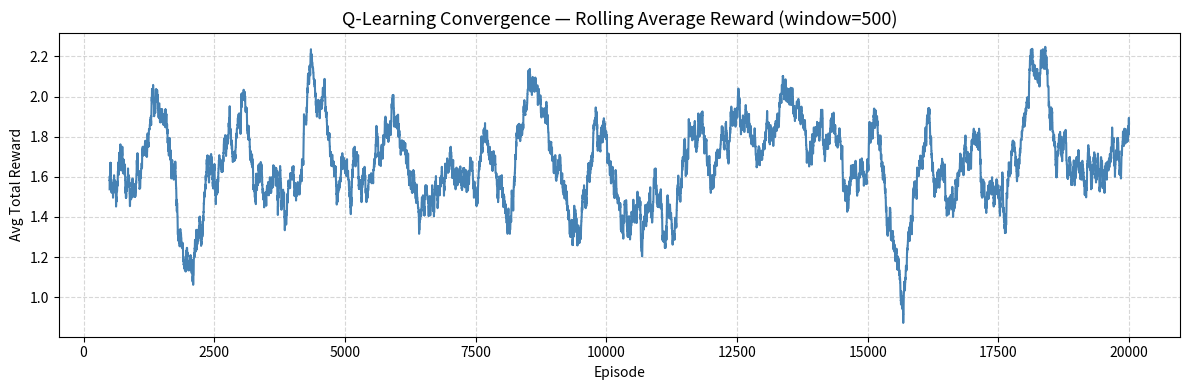
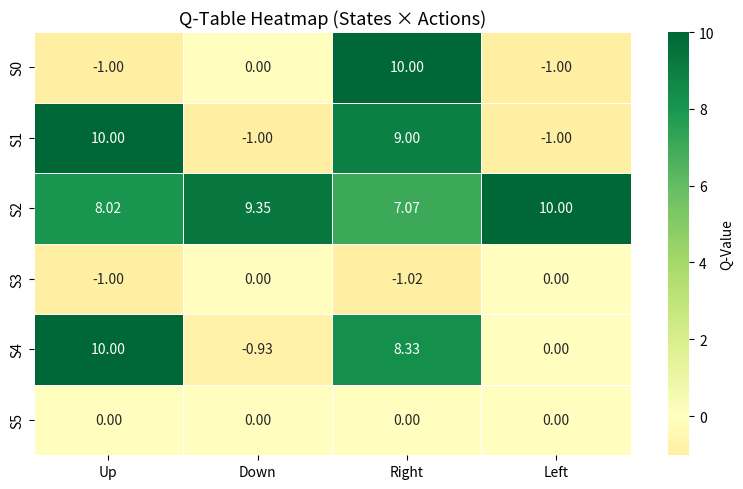

Write the Python code that produced these figures, in order.
import numpy as np
import matplotlib.pyplot as plt
import pandas as pd

# 2x3 grid of rewards
# Row 0 (top):    [Start(-10), 1, 0]
# Row 1 (bottom): [0,         -10, 10]
env = np.array([
    [-10,   1,   0],   # row 0: Start=top-left, 1=top-mid, 0=top-right
    [  0, -10,  10]    # row 1: 0=bot-left, -10=danger, 10=GOAL
])

ROWS, COLS = env.shape
NUM_STATES  = ROWS * COLS   # 6 states (0..5)
NUM_ACTIONS = 4             # Up=0, Down=1, Right=2, Left=3

# State index mapping: state = row * COLS + col
# State 0 = (0,0) Start | State 1 = (0,1) | State 2 = (0,2)
# State 3 = (1,0)       | State 4 = (1,1) danger | State 5 = (1,2) GOAL

START_STATE = 0   # (row=0, col=0)
GOAL_STATE  = 5   # (row=1, col=2) → reward 10

print('Environment (reward grid):')
print(env)
print(f'\nStates: {NUM_STATES}, Actions: {NUM_ACTIONS}')
print('Action mapping: 0=Up, 1=Down, 2=Right, 3=Left')

# Q-table: shape (6 states, 4 actions), initialised to zeros
Q = np.zeros((NUM_STATES, NUM_ACTIONS))

print('Initial Q-Table (states × actions):')
df_q = pd.DataFrame(Q, columns=['Up', 'Down', 'Right', 'Left'],
                    index=[f'S{i}' for i in range(NUM_STATES)])
print(df_q)

def state_to_rc(state):
    """Convert flat state index to (row, col) coordinates."""
    return divmod(state, COLS)   # e.g. state 4 → (1, 1)

def rc_to_state(row, col):
    """Convert (row, col) back to flat state index."""
    return row * COLS + col

def step(state, action):
    """
    Take an action from the current state.
    Returns: (next_state, reward, done)
    
    If the action would move the agent off-grid, the agent stays in the same state.
    """
    row, col = state_to_rc(state)

    # Compute new position based on action
    if action == 0:   # Up
        new_row, new_col = row - 1, col
    elif action == 1: # Down
        new_row, new_col = row + 1, col
    elif action == 2: # Right
        new_row, new_col = row, col + 1
    elif action == 3: # Left
        new_row, new_col = row, col - 1

    # Boundary check — stay in grid
    if 0 <= new_row < ROWS and 0 <= new_col < COLS:
        next_state = rc_to_state(new_row, new_col)
    else:
        next_state = state   # wall → stay put
        new_row, new_col = row, col

    reward = env[new_row, new_col]  # reward at the new cell
    done   = (next_state == GOAL_STATE)  # episode ends at goal

    return next_state, reward, done

print('Helper functions defined: state_to_rc, rc_to_state, step')

# ── Hyperparameters ─────────────────────────────────────────────
ALPHA        = 0.1      # Learning Rate: how much new info overrides old Q-values
GAMMA        = 0.9      # Discount Factor: how much future rewards are valued
EPSILON      = 0.1      # Exploration rate: 10% random action, 90% greedy (best Q)
EPISODES     = 20000    # Total training iterations
MAX_STUCK    = 4        # Optional: terminate episode if 4 moves don't reach goal
# ─────────────────────────────────────────────────────────────────

# Track total reward per episode for plotting convergence
episode_rewards = []

for episode in range(EPISODES):
    state = START_STATE   # always begin at Start
    total_reward = 0
    stuck_counter = 0     # counts non-goal moves

    while True:
        # ── Epsilon-greedy action selection ──────────────────────
        # With probability EPSILON → explore (random action)
        # Otherwise             → exploit (action with highest Q-value)
        if np.random.uniform(0, 1) < EPSILON:
            action = np.random.randint(NUM_ACTIONS)   # random action
        else:
            action = np.argmax(Q[state])              # greedy action

        # Take the action, observe next state and reward
        next_state, reward, done = step(state, action)

        # ── Q-value update (Bellman equation) ────────────────────
        # Q(s,a) ← Q(s,a) + α × [r + γ × max Q(s',a') - Q(s,a)]
        best_next_q = np.max(Q[next_state])           # best Q in next state
        td_target   = reward + GAMMA * best_next_q    # temporal difference target
        td_error    = td_target - Q[state, action]    # how wrong was our estimate
        Q[state, action] += ALPHA * td_error          # update Q-value

        total_reward += reward
        state         = next_state

        # Optional: end episode early if stuck (4+ non-goal moves)
        if not done:
            stuck_counter += 1
            if stuck_counter >= MAX_STUCK:
                break   # terminate this episode to avoid infinite loops

        if done:
            break   # reached the goal — end episode

    episode_rewards.append(total_reward)

print(f'Training complete: {EPISODES} episodes')
print(f'Average reward (last 1000 episodes): {np.mean(episode_rewards[-1000:]):.4f}')

# ── FINAL Q-VALUES ── (this cell output is the deliverable)
state_labels = ['S0 (Start)', 'S1 (1)', 'S2 (0)', 'S3 (0)', 'S4 (-10 Danger)', 'S5 (10 GOAL)']

df_final = pd.DataFrame(
    np.round(Q, 4),
    columns=['Up', 'Down', 'Right', 'Left'],
    index=state_labels
)
print('='*60)
print('       FINAL Q-TABLE AFTER TRAINING')
print('='*60)
print(df_final.to_string())
print('='*60)
print()
print('Optimal action per state (greedy policy):')
action_names = ['Up', 'Down', 'Right', 'Left']
for i, label in enumerate(state_labels):
    best_action = action_names[np.argmax(Q[i])]
    best_value  = np.max(Q[i])
    print(f'  {label:30s} → Best action: {best_action:5s}  (Q={best_value:.4f})')

# Visualise training convergence — rolling average of episode rewards
window = 500
rolling_avg = pd.Series(episode_rewards).rolling(window).mean()

plt.figure(figsize=(12, 4))
plt.plot(rolling_avg, color='steelblue', linewidth=1.5)
plt.title(f'Q-Learning Convergence — Rolling Average Reward (window={window})', fontsize=13)
plt.xlabel('Episode')
plt.ylabel('Avg Total Reward')
plt.grid(True, linestyle='--', alpha=0.5)
plt.tight_layout()
plt.show()

# Visualise the Q-table as a heatmap for easy reading
plt.figure(figsize=(8, 5))
sns_data = pd.DataFrame(np.round(Q, 2), columns=['Up', 'Down', 'Right', 'Left'],
                        index=[f'S{i}' for i in range(NUM_STATES)])
import seaborn as sns
sns.heatmap(sns_data, annot=True, fmt='.2f', cmap='RdYlGn', center=0,
            linewidths=0.5, cbar_kws={'label': 'Q-Value'})
plt.title('Q-Table Heatmap (States × Actions)', fontsize=13)
plt.tight_layout()
plt.show()
